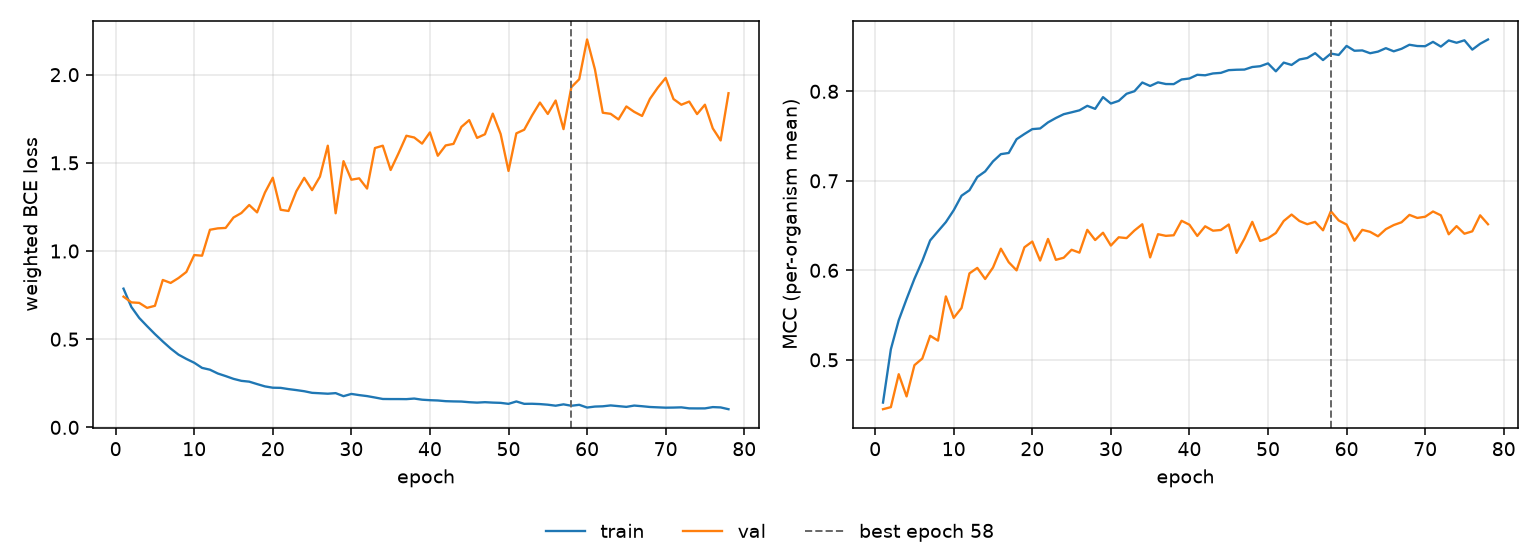

Data behind this chart, as committed beside it:
epoch, tr_loss, vl_loss, tr_mcc, vl_mcc, is_best
1, 0.7866, 0.7413, 0.4522, 0.4448, False
2, 0.6828, 0.7088, 0.5118, 0.4471, False
3, 0.6205, 0.7059, 0.5442, 0.4839, False
4, 0.5739, 0.6777, 0.5679, 0.4591, False
5, 0.529, 0.6894, 0.5905, 0.494, False
6, 0.487, 0.8359, 0.6105, 0.5014, False
7, 0.4472, 0.819, 0.6334, 0.5268, False
8, 0.4124, 0.8468, 0.6437, 0.5215, False
9, 0.3881, 0.8813, 0.6539, 0.5708, False
10, 0.3664, 0.9771, 0.6671, 0.5469, False
11, 0.3373, 0.9735, 0.6834, 0.558, False
12, 0.327, 1.121, 0.6895, 0.5966, False
13, 0.3055, 1.128, 0.7043, 0.6027, False
14, 0.2908, 1.131, 0.7105, 0.5903, False
15, 0.2751, 1.19, 0.7217, 0.6031, False
16, 0.2638, 1.215, 0.7298, 0.6242, False
17, 0.2592, 1.261, 0.7311, 0.609, False
18, 0.2455, 1.219, 0.7465, 0.6, False
19, 0.2324, 1.331, 0.7523, 0.6258, False
20, 0.2249, 1.416, 0.7578, 0.6322, False
21, 0.224, 1.234, 0.7585, 0.6109, False
22, 0.2171, 1.227, 0.7653, 0.6351, False
23, 0.2114, 1.339, 0.7702, 0.6117, False
24, 0.205, 1.415, 0.7744, 0.6141, False
25, 0.1958, 1.345, 0.7766, 0.623, False
26, 0.1934, 1.422, 0.7788, 0.6197, False
27, 0.1909, 1.597, 0.7838, 0.6452, False
28, 0.1942, 1.214, 0.7804, 0.6338, False
29, 0.1769, 1.51, 0.7936, 0.642, False
30, 0.1897, 1.404, 0.7864, 0.6277, False
31, 0.1829, 1.412, 0.7893, 0.6369, False
32, 0.1774, 1.354, 0.7973, 0.636, False
33, 0.1694, 1.584, 0.8001, 0.6445, False
34, 0.161, 1.597, 0.8099, 0.6515, False
35, 0.1605, 1.459, 0.806, 0.6144, False
36, 0.1605, 1.554, 0.8101, 0.6404, False
37, 0.1601, 1.654, 0.8082, 0.6385, False
38, 0.1634, 1.644, 0.8081, 0.6392, False
39, 0.157, 1.609, 0.8133, 0.6554, False
40, 0.1542, 1.673, 0.8143, 0.651, False
41, 0.1525, 1.54, 0.8185, 0.6384, False
42, 0.1486, 1.599, 0.8179, 0.6492, False
43, 0.1472, 1.608, 0.82, 0.6443, False
44, 0.1464, 1.703, 0.8206, 0.6451, False
45, 0.1427, 1.742, 0.8237, 0.6512, False
46, 0.1404, 1.642, 0.8241, 0.6195, False
47, 0.1428, 1.662, 0.8243, 0.6353, False
48, 0.1405, 1.779, 0.8272, 0.6542, False
49, 0.139, 1.663, 0.8281, 0.6328, False
50, 0.1334, 1.454, 0.8312, 0.6359, False
51, 0.1469, 1.667, 0.8224, 0.6417, False
52, 0.1335, 1.688, 0.8321, 0.6551, False
53, 0.1339, 1.769, 0.8295, 0.6623, False
54, 0.132, 1.842, 0.8356, 0.6551, False
55, 0.1286, 1.777, 0.8373, 0.6515, False
56, 0.1229, 1.853, 0.8426, 0.6542, False
57, 0.1305, 1.691, 0.8349, 0.6447, False
58, 0.1226, 1.929, 0.8422, 0.666, True
59, 0.1279, 1.974, 0.8407, 0.6557, False
60, 0.1125, 2.199, 0.8508, 0.6512, False
... 18 more rows
